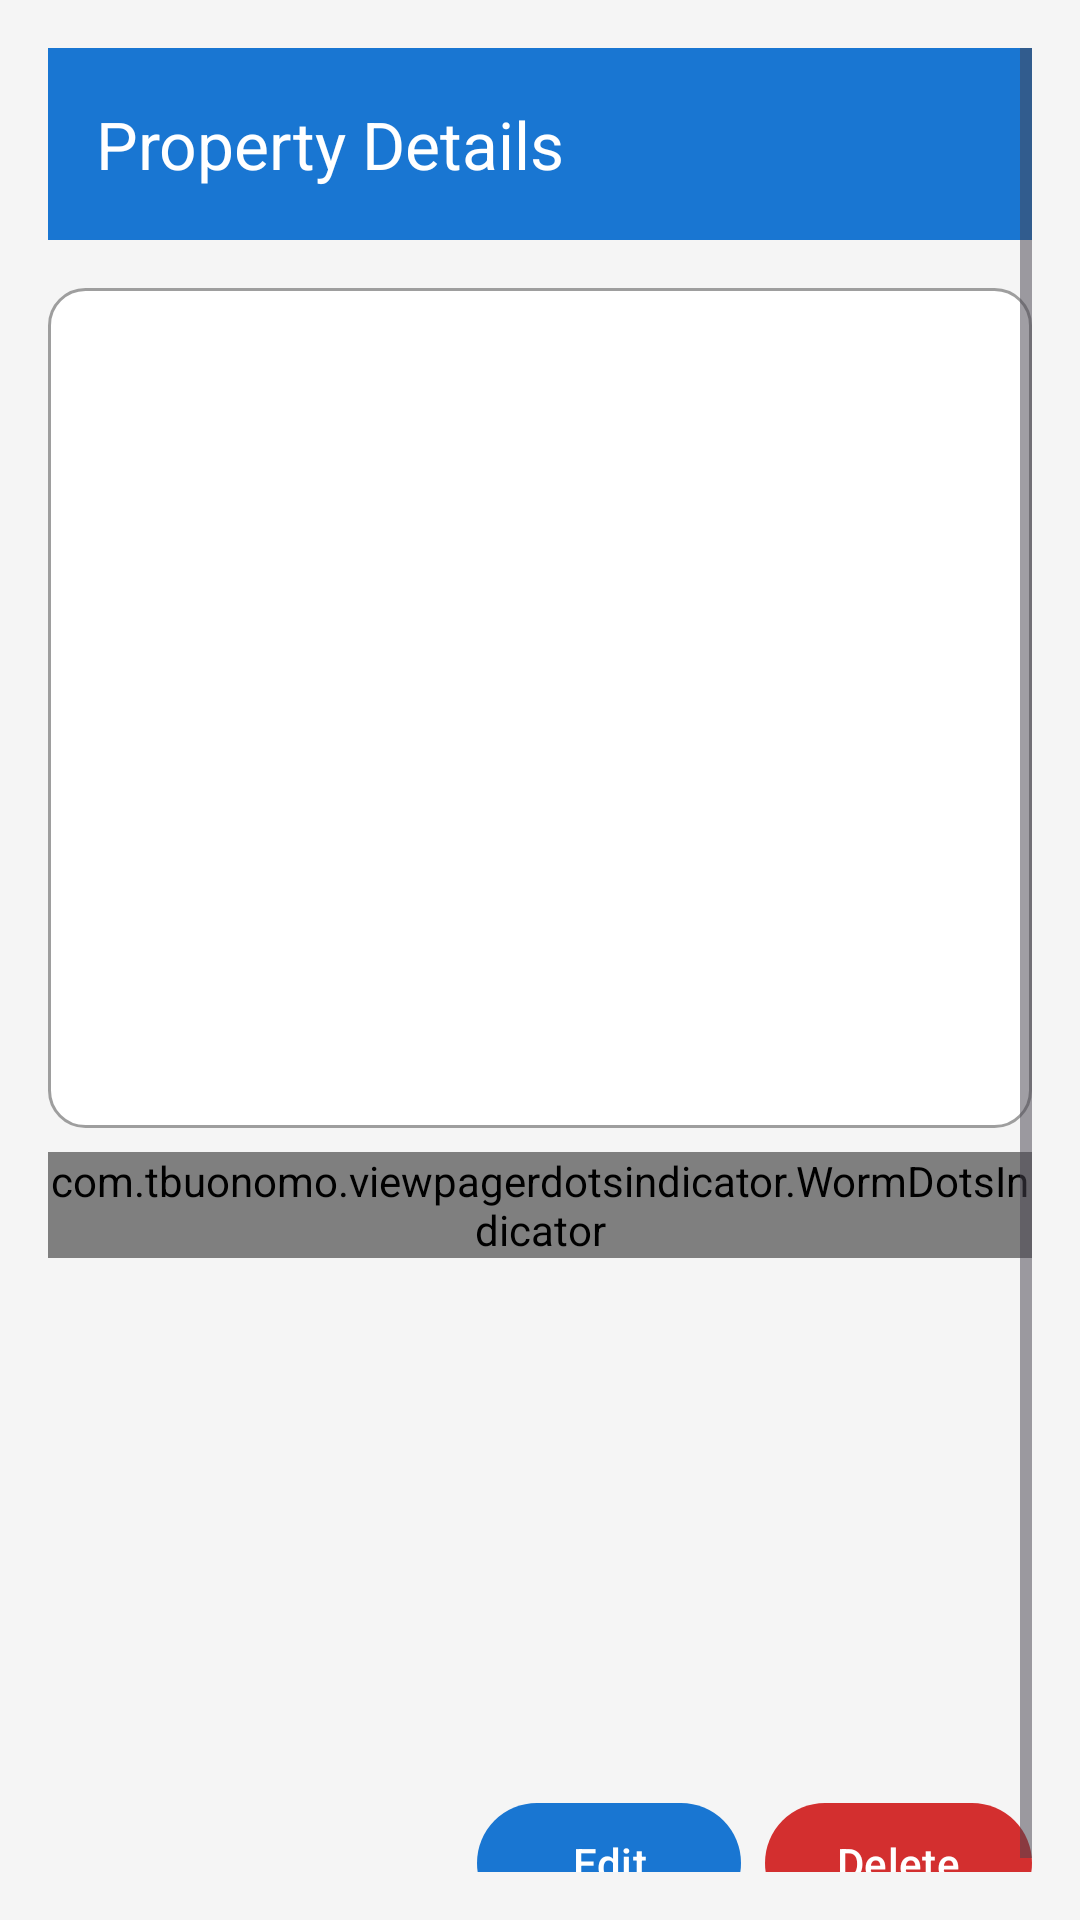

Android layout source for this screen:
<!-- AndroidManifest.xml: application theme Theme.LeaseLogic -->
<!-- res/layout/activity_property_details.xml -->
<?xml version="1.0" encoding="utf-8"?>
<ScrollView xmlns:android="http://schemas.android.com/apk/res/android"
    xmlns:app="http://schemas.android.com/apk/res-auto"
    android:layout_width="match_parent"
    android:layout_height="match_parent"
    android:background="@color/light_gray"
    android:padding="16dp">

    <LinearLayout
        android:orientation="vertical"
        android:layout_width="match_parent"
        android:layout_height="wrap_content">

        
        <com.google.android.material.appbar.MaterialToolbar
            android:id="@+id/toolbarPropertyDetails"
            android:layout_width="match_parent"
            android:layout_height="?attr/actionBarSize"
            android:background="@color/blue_500"
            app:title="Property Details"
            app:titleTextColor="@color/white"
            app:navigationIcon="@drawable/ic_arrow_back" />

        
        <androidx.viewpager2.widget.ViewPager2
            android:id="@+id/viewPagerImages"
            android:layout_width="match_parent"
            android:layout_height="280dp"
            android:layout_marginTop="16dp"
            android:clipToPadding="false"
            android:clipChildren="false"
            android:overScrollMode="never"
            android:background="@drawable/rounded_border" />


        
        <com.tbuonomo.viewpagerdotsindicator.WormDotsIndicator
            android:id="@+id/dotsIndicator"
            android:layout_width="wrap_content"
            android:layout_height="wrap_content"
            android:layout_gravity="center"
            android:layout_marginTop="8dp"
            android:layout_marginBottom="16dp"
            app:dotsColor="@color/blue_500"
            app:dotsStrokeWidth="1dp"
            app:dotsSize="8dp"
            app:dotsSpacing="4dp" />

        
        <TextView
            android:id="@+id/txtName"
            android:textStyle="bold"
            android:textSize="20sp"
            android:textColor="@color/black"
            android:layout_marginTop="8dp"
            android:layout_width="wrap_content"
            android:layout_height="wrap_content" />

        <TextView
            android:id="@+id/txtPrice"
            android:textColor="@color/blue_700"
            android:textSize="16sp"
            android:layout_marginTop="4dp"
            android:layout_width="wrap_content"
            android:layout_height="wrap_content" />

        <TextView
            android:id="@+id/txtLocation"
            android:textColor="@color/gray"
            android:layout_marginTop="4dp"
            android:layout_width="wrap_content"
            android:layout_height="wrap_content" />

        <TextView
            android:id="@+id/txtSize"
            android:textColor="@color/gray"
            android:layout_marginTop="4dp"
            android:layout_width="wrap_content"
            android:layout_height="wrap_content" />

        <TextView
            android:id="@+id/txtDescription"
            android:textColor="@color/black"
            android:layout_marginTop="12dp"
            android:layout_width="match_parent"
            android:layout_height="wrap_content" />

        
        <LinearLayout
            android:orientation="horizontal"
            android:gravity="end"
            android:layout_marginTop="24dp"
            android:layout_width="match_parent"
            android:layout_height="wrap_content">

            <com.google.android.material.button.MaterialButton
                android:id="@+id/btnEdit"
                android:text="Edit"
                app:backgroundTint="@color/blue_500"
                android:textColor="@color/white"
                android:layout_width="wrap_content"
                android:layout_height="wrap_content" />

            <com.google.android.material.button.MaterialButton
                android:id="@+id/btnDelete"
                android:text="Delete"
                android:layout_marginStart="8dp"
                app:backgroundTint="@color/red_accent"
                android:textColor="@color/white"
                android:layout_width="wrap_content"
                android:layout_height="wrap_content" />
        </LinearLayout>

    </LinearLayout>
</ScrollView>
<!-- resources referenced by this layout -->
<resources>
  <color name="black">#FF000000</color>
  <color name="blue_500">#1976D2</color>
  <color name="blue_700">#1565C0</color>
  <color name="gray">#9E9E9E</color>
  <color name="light_gray">#F5F5F5</color>
  <color name="red_accent">#D32F2F</color>
  <color name="white">#FFFFFFFF</color>
  <!-- drawable rounded_border (drawable) -->
  <?xml version="1.0" encoding="utf-8"?>
  <shape xmlns:android="http://schemas.android.com/apk/res/android"
      android:shape="rectangle">
  
      <solid android:color="@android:color/white" />
      <corners android:radius="12dp" />
      <stroke
          android:width="1dp"
          android:color="@color/gray" />
  
  </shape>
  <style name="Theme.LeaseLogic" parent="Theme.Material3.Light.NoActionBar">
          
          <item name="colorPrimary">@color/blue_500</item>
          <item name="colorOnPrimary">@color/white</item>
          <item name="colorSecondary">@color/black</item>
  
          
          <item name="android:statusBarColor">@color/blue_500</item>
          <item name="android:navigationBarColor">@color/blue_500</item>
  
          
          <item name="android:windowBackground">@color/white</item>
          <item name="android:textColor">@color/black</item>
  
          <item name="materialAlertDialogTheme">@style/ThemeOverlay.Material3.MaterialAlertDialog</item>
  
      </style>
</resources>
